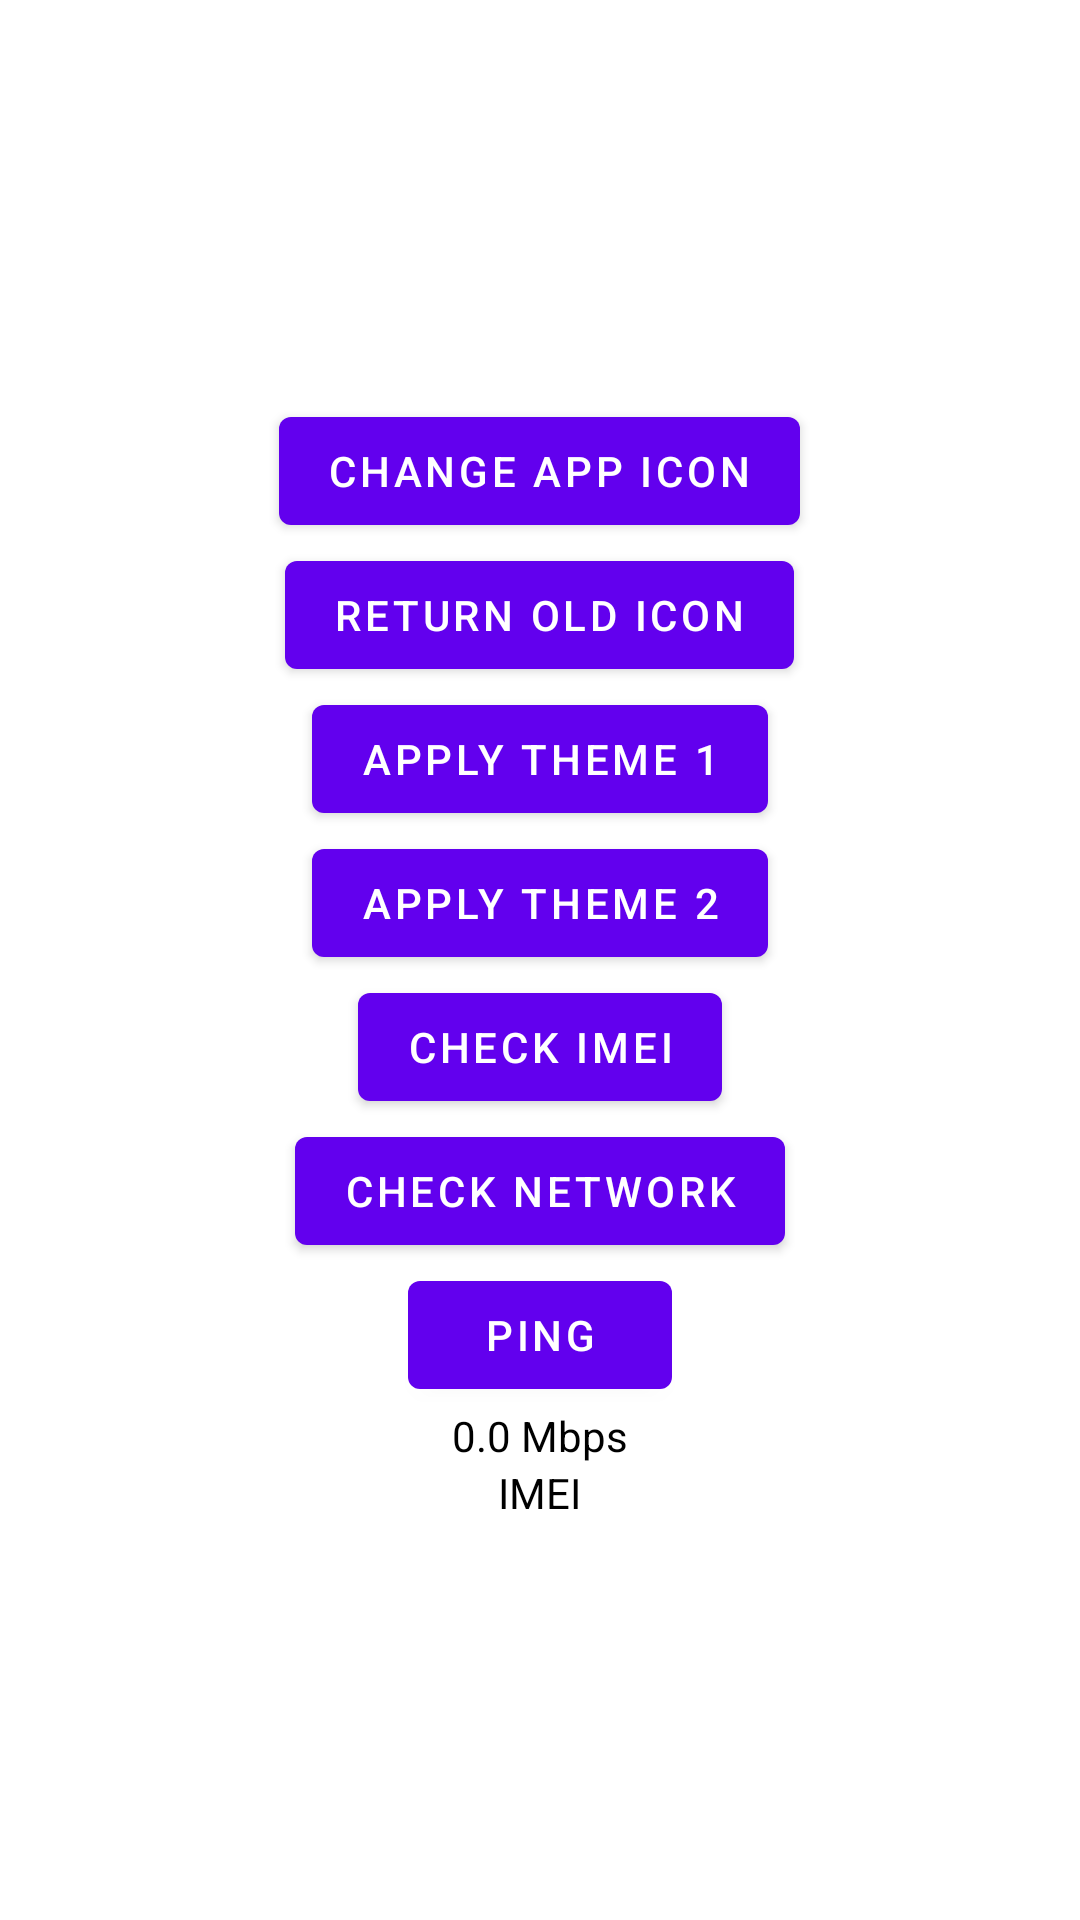

Android layout source for this screen:
<!-- AndroidManifest.xml: application theme Theme.NetworkStrength -->
<!-- res/layout/activity_main.xml -->
<?xml version="1.0" encoding="utf-8"?>
<layout xmlns:android="http://schemas.android.com/apk/res/android"
    xmlns:app="http://schemas.android.com/apk/res-auto">

    <data>
        <variable name="company" type="com.example.networkstrength.utilities.Company"/>
    </data>

    <LinearLayout
        xmlns:tools="http://schemas.android.com/tools"
        android:layout_width="match_parent"
        android:layout_height="match_parent"
        android:gravity="center"
        android:orientation="vertical"
        tools:context=".MainActivity">

        <Button
            android:id="@+id/btn_change_app_icon"
            android:layout_width="wrap_content"
            android:layout_height="wrap_content"
            android:text="Change App Icon"
            app:layout_constraintEnd_toEndOf="parent"
            app:layout_constraintStart_toStartOf="parent"
            app:layout_constraintTop_toTopOf="parent" />

        <Button
            android:id="@+id/btn_return_old"
            android:layout_width="wrap_content"
            android:layout_height="wrap_content"
            android:text="Return Old Icon"
            app:layout_constraintEnd_toEndOf="parent"
            app:layout_constraintStart_toStartOf="parent"
            app:layout_constraintTop_toTopOf="parent" />

        <Button
            android:id="@+id/btn_change_theme1"
            android:layout_width="wrap_content"
            android:layout_height="wrap_content"
            android:text="Apply Theme 1"
            app:layout_constraintEnd_toEndOf="parent"
            app:layout_constraintStart_toStartOf="parent"
            app:layout_constraintTop_toTopOf="parent" />

        <Button
            android:id="@+id/btn_change_theme2"
            android:layout_width="wrap_content"
            android:layout_height="wrap_content"
            android:text="Apply Theme 2"
            app:layout_constraintEnd_toEndOf="parent"
            app:layout_constraintStart_toStartOf="parent"
            app:layout_constraintTop_toTopOf="parent" />


        <Button
            android:id="@+id/btn_imei"
            android:layout_width="wrap_content"
            android:layout_height="wrap_content"
            android:text="Check IMEI"
            app:layout_constraintEnd_toEndOf="parent"
            app:layout_constraintStart_toStartOf="parent"
            app:layout_constraintTop_toTopOf="parent" />

        <Button
            android:id="@+id/btn_check_network"
            android:layout_width="wrap_content"
            android:layout_height="wrap_content"
            android:text="Check Network"
            app:layout_constraintEnd_toEndOf="parent"
            app:layout_constraintStart_toStartOf="parent"
            app:layout_constraintTop_toTopOf="parent" />

        <Button
            android:id="@+id/btn_ping"
            android:layout_width="wrap_content"
            android:layout_height="wrap_content"
            android:text="Ping"
            app:layout_constraintEnd_toEndOf="parent"
            app:layout_constraintStart_toStartOf="parent"
            app:layout_constraintTop_toTopOf="parent" />

        <TextView
            android:id="@+id/tv_speed"
            android:layout_width="wrap_content"
            android:layout_height="wrap_content"
            android:text="0.0 Mbps"
            app:layout_constraintBottom_toBottomOf="parent"
            app:layout_constraintLeft_toLeftOf="parent"
            app:layout_constraintRight_toRightOf="parent"
            app:layout_constraintTop_toTopOf="parent" />

        <TextView
            android:id="@+id/tv_imei"
            android:layout_width="wrap_content"
            android:layout_height="wrap_content"
            android:text="IMEI"
            app:layout_constraintBottom_toBottomOf="parent"
            app:layout_constraintLeft_toLeftOf="parent"
            app:layout_constraintRight_toRightOf="parent"
            app:layout_constraintTop_toTopOf="parent" />



    </LinearLayout>

</layout>
<!-- resources referenced by this layout -->
<resources>
  <style name="Theme.NetworkStrength" parent="Theme.MaterialComponents.DayNight.DarkActionBar">
          
          <item name="colorPrimary">@color/purple_500</item>
          <item name="colorPrimaryVariant">@color/purple_700</item>
          <item name="colorOnPrimary">@color/white</item>
          <item name="android:textColor">@color/black</item>
          
          <item name="colorSecondary">@color/teal_200</item>
          <item name="colorSecondaryVariant">@color/teal_700</item>
          <item name="colorOnSecondary">@color/black</item>
          
          <item name="android:statusBarColor" tools:targetApi="l">?attr/colorPrimaryVariant</item>
          
      </style>
  <!-- not gathered from this repository: default colours our renderer supplied (Android Studio template values) -->
  <color name="purple_500">#FF6200EE</color>
  <color name="purple_700">#FF3700B3</color>
  <color name="teal_200">#FF03DAC5</color>
  <color name="teal_700">#FF018786</color>
  <color name="black">#FF000000</color>
  <color name="white">#FFFFFFFF</color>
</resources>
